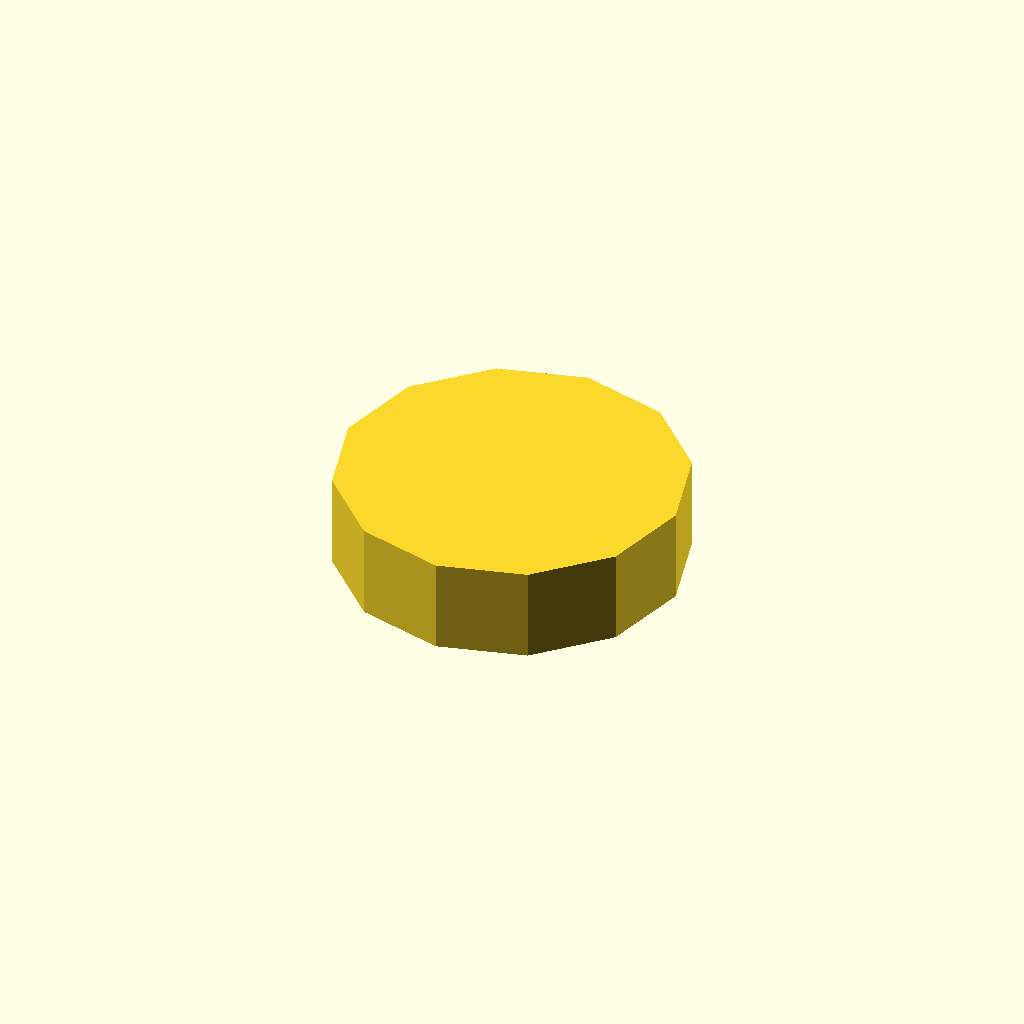
Cell 1: the model at its default parameters.
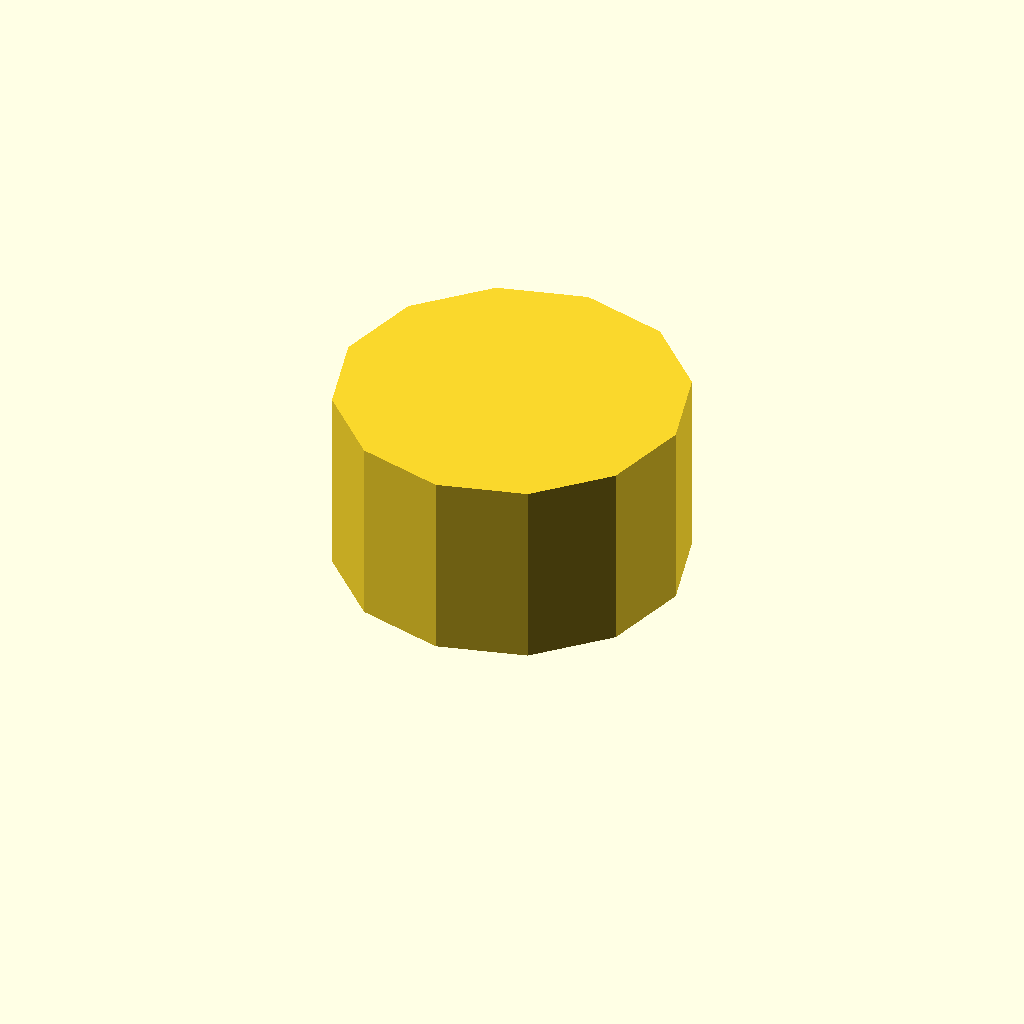
Cell 2: profile_height = 24 (everything else at default).
All cells are drawn from one camera (rotation 55°, 0°, 25°, orthographic, colour scheme Cornfield), so only the parameter changes between them.
Source of the model, optional_data/data/sketch1/eccentrics/part_0044.scad:
$fn = 32;

// ----------------------------------------------------------------------
// Eccentric disc: egg, 12 mm thick
// ----------------------------------------------------------------------

// --- parameters (mm) ---
profile_height = 12;      // extrusion height
profile_points = 12;      // points of the closed outline

profile = [[0, 22], [2.947, 11], [11, 2.947], [22, 0], [33, 2.947], [41.053, 11], [44, 22], [41.053, 33], [33, 41.053], [22, 44], [11, 41.053], [2.947, 33]];  // single closed polygon, 12 points, counter clockwise

// --- the one profile operation ---
linear_extrude(height = profile_height) polygon(points = profile);
Customizer parameters (derived from the source; name, type, default, range or options):
profile_height: number, default 12
profile_points: number, default 12
